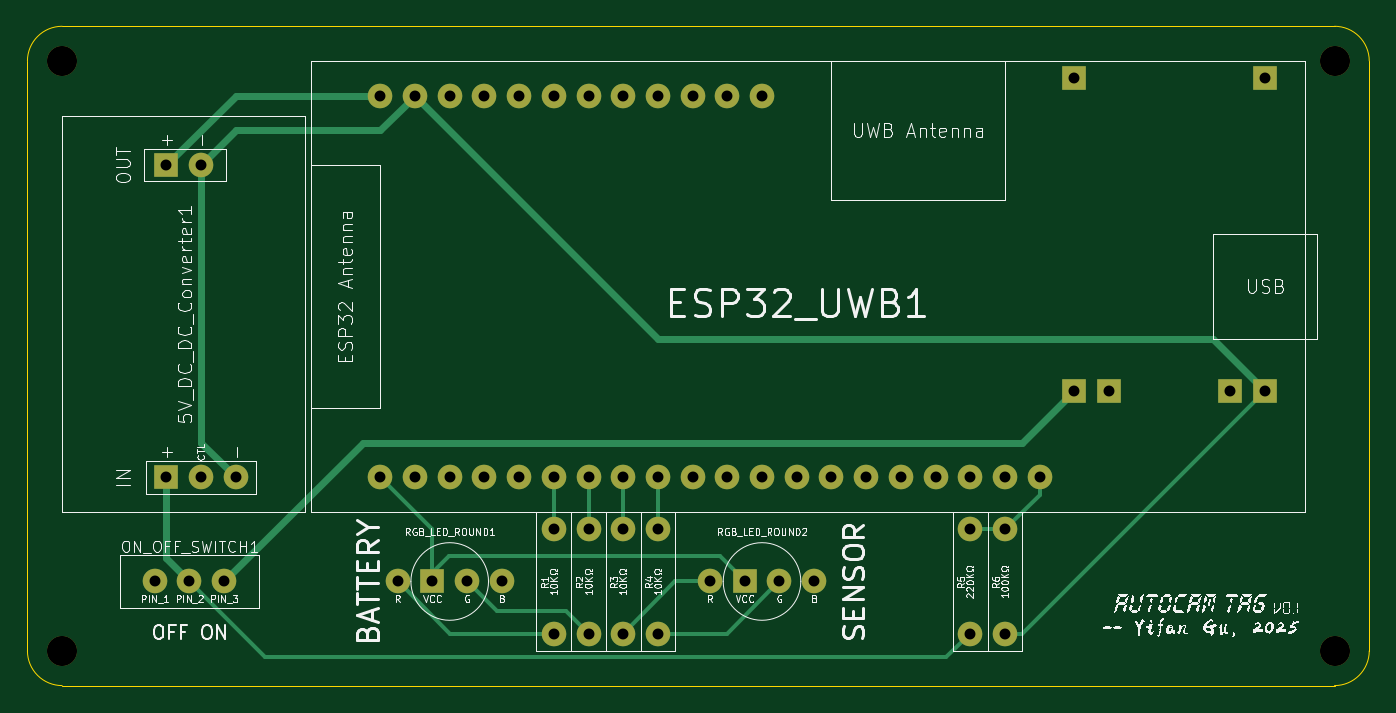
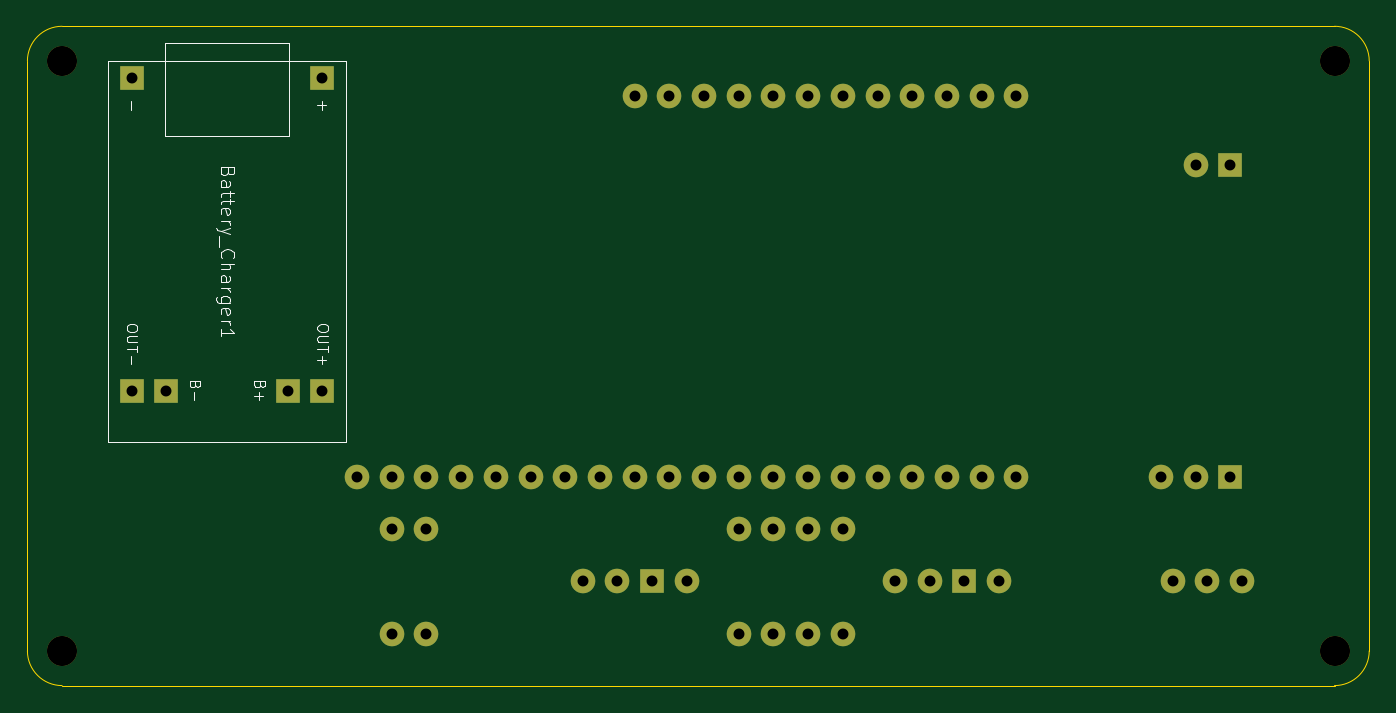
Circuit board: 11 layer files. Board 98.2 x 48.3 mm.
- bottom_copper: tag-B_Cu.gbl (6536 bytes)
- bottom_mask: tag-B_Mask.gbs (2768 bytes)
- paste: tag-B_Paste.gbp (446 bytes)
- bottom_silk: tag-B_Silkscreen.gbo (13040 bytes)
- outline: tag-Edge_Cuts.gm1 (982 bytes)
- top_copper: tag-F_Cu.gtl (9594 bytes)
- top_mask: tag-F_Mask.gts (2768 bytes)
- paste: tag-F_Paste.gtp (446 bytes)
- top_silk: tag-F_Silkscreen.gto (194040 bytes)
- drill: tag-NPTH.drl (395 bytes)
- drill: tag-PTH.drl (1358 bytes)

=== bottom_copper: tag-B_Cu.gbl (6536 bytes, source omitted) ===
=== bottom_mask: tag-B_Mask.gbs ===
%TF.GenerationSoftware,KiCad,Pcbnew,9.0.0*%
%TF.CreationDate,2025-03-08T16:20:34-08:00*%
%TF.ProjectId,tag,7461672e-6b69-4636-9164-5f7063625858,v0.1*%
%TF.SameCoordinates,Original*%
%TF.FileFunction,Soldermask,Bot*%
%TF.FilePolarity,Negative*%
%FSLAX46Y46*%
G04 Gerber Fmt 4.6, Leading zero omitted, Abs format (unit mm)*
G04 Created by KiCad (PCBNEW 9.0.0) date 2025-03-08 16:20:34*
%MOMM*%
%LPD*%
G01*
G04 APERTURE LIST*
%ADD10C,2.200000*%
%ADD11R,1.800000X1.800000*%
%ADD12C,1.800000*%
G04 APERTURE END LIST*
D10*
%TO.C,REF\u002A\u002A*%
X195580000Y-78740000D03*
%TD*%
%TO.C,REF\u002A\u002A*%
X195580000Y-121920000D03*
%TD*%
%TO.C,REF\u002A\u002A*%
X102440000Y-121920000D03*
%TD*%
%TO.C,REF\u002A\u002A*%
X102440000Y-78740000D03*
%TD*%
D11*
%TO.C,5V_DC_DC_Converter1*%
X110060000Y-109220000D03*
D12*
X112600000Y-109220000D03*
X115140000Y-109220000D03*
D11*
X110060000Y-86360000D03*
D12*
X112600000Y-86360000D03*
%TD*%
%TO.C,RGB_LED_ROUND1*%
X134620000Y-116840000D03*
X132080000Y-116840000D03*
D11*
X129540000Y-116840000D03*
D12*
X127000000Y-116840000D03*
%TD*%
%TO.C,R2*%
X140970000Y-113030000D03*
X140970000Y-120650000D03*
%TD*%
%TO.C,R1*%
X138430000Y-113030000D03*
X138430000Y-120650000D03*
%TD*%
%TO.C,ESP32_UWB1*%
X125730000Y-109220000D03*
X128270000Y-109220000D03*
X130810000Y-109220000D03*
X133350000Y-109220000D03*
X135890000Y-109220000D03*
X138430000Y-109220000D03*
X140970000Y-109220000D03*
X143510000Y-109220000D03*
X146050000Y-109220000D03*
X148590000Y-109220000D03*
X151130000Y-109220000D03*
X153670000Y-109220000D03*
X156210000Y-109220000D03*
X158750000Y-109220000D03*
X161290000Y-109220000D03*
X163830000Y-109220000D03*
X166370000Y-109220000D03*
X168910000Y-109220000D03*
X171450000Y-109220000D03*
X173990000Y-109220000D03*
X125730000Y-81280000D03*
X128270000Y-81280000D03*
X130810000Y-81280000D03*
X133350000Y-81280000D03*
X135890000Y-81280000D03*
X138430000Y-81280000D03*
X140970000Y-81280000D03*
X143510000Y-81280000D03*
X146050000Y-81280000D03*
X148590000Y-81280000D03*
X151130000Y-81280000D03*
X153670000Y-81280000D03*
%TD*%
%TO.C,R4*%
X146050000Y-120650000D03*
X146050000Y-113030000D03*
%TD*%
%TO.C,RGB_LED_ROUND2*%
X149860000Y-116840000D03*
D11*
X152400000Y-116840000D03*
D12*
X154940000Y-116840000D03*
X157480000Y-116840000D03*
%TD*%
%TO.C,R3*%
X143510000Y-120650000D03*
X143510000Y-113030000D03*
%TD*%
%TO.C,R6*%
X171450000Y-120650000D03*
X171450000Y-113030000D03*
%TD*%
%TO.C,ON_OFF_SWITCH1*%
X109220000Y-116840000D03*
X111760000Y-116840000D03*
X114300000Y-116840000D03*
%TD*%
%TO.C,R5*%
X168910000Y-120650000D03*
X168910000Y-113030000D03*
%TD*%
D11*
%TO.C,Battery_Charger1*%
X176530000Y-80010000D03*
X190500000Y-80010000D03*
X176530000Y-102870000D03*
X179070000Y-102870000D03*
X187960000Y-102870000D03*
X190500000Y-102870000D03*
%TD*%
M02*

=== paste: tag-B_Paste.gbp ===
%TF.GenerationSoftware,KiCad,Pcbnew,9.0.0*%
%TF.CreationDate,2025-03-08T16:20:34-08:00*%
%TF.ProjectId,tag,7461672e-6b69-4636-9164-5f7063625858,v0.1*%
%TF.SameCoordinates,Original*%
%TF.FileFunction,Paste,Bot*%
%TF.FilePolarity,Positive*%
%FSLAX46Y46*%
G04 Gerber Fmt 4.6, Leading zero omitted, Abs format (unit mm)*
G04 Created by KiCad (PCBNEW 9.0.0) date 2025-03-08 16:20:34*
%MOMM*%
%LPD*%
G01*
G04 APERTURE LIST*
G04 APERTURE END LIST*
M02*

=== bottom_silk: tag-B_Silkscreen.gbo (13040 bytes, source omitted) ===
=== outline: tag-Edge_Cuts.gm1 ===
%TF.GenerationSoftware,KiCad,Pcbnew,9.0.0*%
%TF.CreationDate,2025-03-08T16:20:34-08:00*%
%TF.ProjectId,tag,7461672e-6b69-4636-9164-5f7063625858,v0.1*%
%TF.SameCoordinates,Original*%
%TF.FileFunction,Profile,NP*%
%FSLAX46Y46*%
G04 Gerber Fmt 4.6, Leading zero omitted, Abs format (unit mm)*
G04 Created by KiCad (PCBNEW 9.0.0) date 2025-03-08 16:20:34*
%MOMM*%
%LPD*%
G01*
G04 APERTURE LIST*
%TA.AperFunction,Profile*%
%ADD10C,0.050000*%
%TD*%
G04 APERTURE END LIST*
D10*
X198120000Y-121920000D02*
G75*
G02*
X195580000Y-124460000I-2540000J0D01*
G01*
X102440000Y-124460000D02*
G75*
G02*
X99900000Y-121920000I0J2540000D01*
G01*
X195580000Y-76200000D02*
G75*
G02*
X198120000Y-78740000I0J-2540000D01*
G01*
X99900000Y-78740000D02*
G75*
G02*
X102440000Y-76200000I2540000J0D01*
G01*
X195580000Y-124460000D02*
X102440000Y-124460000D01*
X198120000Y-78740000D02*
X198120000Y-121920000D01*
X99900000Y-121920000D02*
X99900000Y-78740000D01*
X102440000Y-76200000D02*
X195580000Y-76200000D01*
M02*

=== top_copper: tag-F_Cu.gtl (9594 bytes, source omitted) ===
=== top_mask: tag-F_Mask.gts ===
%TF.GenerationSoftware,KiCad,Pcbnew,9.0.0*%
%TF.CreationDate,2025-03-08T16:20:34-08:00*%
%TF.ProjectId,tag,7461672e-6b69-4636-9164-5f7063625858,v0.1*%
%TF.SameCoordinates,Original*%
%TF.FileFunction,Soldermask,Top*%
%TF.FilePolarity,Negative*%
%FSLAX46Y46*%
G04 Gerber Fmt 4.6, Leading zero omitted, Abs format (unit mm)*
G04 Created by KiCad (PCBNEW 9.0.0) date 2025-03-08 16:20:34*
%MOMM*%
%LPD*%
G01*
G04 APERTURE LIST*
%ADD10C,2.200000*%
%ADD11R,1.800000X1.800000*%
%ADD12C,1.800000*%
G04 APERTURE END LIST*
D10*
%TO.C,REF\u002A\u002A*%
X195580000Y-78740000D03*
%TD*%
%TO.C,REF\u002A\u002A*%
X195580000Y-121920000D03*
%TD*%
%TO.C,REF\u002A\u002A*%
X102440000Y-121920000D03*
%TD*%
%TO.C,REF\u002A\u002A*%
X102440000Y-78740000D03*
%TD*%
D11*
%TO.C,5V_DC_DC_Converter1*%
X110060000Y-109220000D03*
D12*
X112600000Y-109220000D03*
X115140000Y-109220000D03*
D11*
X110060000Y-86360000D03*
D12*
X112600000Y-86360000D03*
%TD*%
%TO.C,RGB_LED_ROUND1*%
X134620000Y-116840000D03*
X132080000Y-116840000D03*
D11*
X129540000Y-116840000D03*
D12*
X127000000Y-116840000D03*
%TD*%
%TO.C,R2*%
X140970000Y-113030000D03*
X140970000Y-120650000D03*
%TD*%
%TO.C,R1*%
X138430000Y-113030000D03*
X138430000Y-120650000D03*
%TD*%
%TO.C,ESP32_UWB1*%
X125730000Y-109220000D03*
X128270000Y-109220000D03*
X130810000Y-109220000D03*
X133350000Y-109220000D03*
X135890000Y-109220000D03*
X138430000Y-109220000D03*
X140970000Y-109220000D03*
X143510000Y-109220000D03*
X146050000Y-109220000D03*
X148590000Y-109220000D03*
X151130000Y-109220000D03*
X153670000Y-109220000D03*
X156210000Y-109220000D03*
X158750000Y-109220000D03*
X161290000Y-109220000D03*
X163830000Y-109220000D03*
X166370000Y-109220000D03*
X168910000Y-109220000D03*
X171450000Y-109220000D03*
X173990000Y-109220000D03*
X125730000Y-81280000D03*
X128270000Y-81280000D03*
X130810000Y-81280000D03*
X133350000Y-81280000D03*
X135890000Y-81280000D03*
X138430000Y-81280000D03*
X140970000Y-81280000D03*
X143510000Y-81280000D03*
X146050000Y-81280000D03*
X148590000Y-81280000D03*
X151130000Y-81280000D03*
X153670000Y-81280000D03*
%TD*%
%TO.C,R4*%
X146050000Y-120650000D03*
X146050000Y-113030000D03*
%TD*%
%TO.C,RGB_LED_ROUND2*%
X149860000Y-116840000D03*
D11*
X152400000Y-116840000D03*
D12*
X154940000Y-116840000D03*
X157480000Y-116840000D03*
%TD*%
%TO.C,R3*%
X143510000Y-120650000D03*
X143510000Y-113030000D03*
%TD*%
%TO.C,R6*%
X171450000Y-120650000D03*
X171450000Y-113030000D03*
%TD*%
%TO.C,ON_OFF_SWITCH1*%
X109220000Y-116840000D03*
X111760000Y-116840000D03*
X114300000Y-116840000D03*
%TD*%
%TO.C,R5*%
X168910000Y-120650000D03*
X168910000Y-113030000D03*
%TD*%
D11*
%TO.C,Battery_Charger1*%
X176530000Y-80010000D03*
X190500000Y-80010000D03*
X176530000Y-102870000D03*
X179070000Y-102870000D03*
X187960000Y-102870000D03*
X190500000Y-102870000D03*
%TD*%
M02*

=== paste: tag-F_Paste.gtp ===
%TF.GenerationSoftware,KiCad,Pcbnew,9.0.0*%
%TF.CreationDate,2025-03-08T16:20:34-08:00*%
%TF.ProjectId,tag,7461672e-6b69-4636-9164-5f7063625858,v0.1*%
%TF.SameCoordinates,Original*%
%TF.FileFunction,Paste,Top*%
%TF.FilePolarity,Positive*%
%FSLAX46Y46*%
G04 Gerber Fmt 4.6, Leading zero omitted, Abs format (unit mm)*
G04 Created by KiCad (PCBNEW 9.0.0) date 2025-03-08 16:20:34*
%MOMM*%
%LPD*%
G01*
G04 APERTURE LIST*
G04 APERTURE END LIST*
M02*

=== top_silk: tag-F_Silkscreen.gto (194040 bytes, source omitted) ===
=== drill: tag-NPTH.drl ===
M48
; DRILL file {KiCad 9.0.0} date 2025-03-08T16:20:33-0800
; FORMAT={-:-/ absolute / metric / decimal}
; #@! TF.CreationDate,2025-03-08T16:20:33-08:00
; #@! TF.GenerationSoftware,Kicad,Pcbnew,9.0.0
; #@! TF.FileFunction,NonPlated,1,2,NPTH
FMAT,2
METRIC
; #@! TA.AperFunction,NonPlated,NPTH,ComponentDrill
T1C2.200
%
G90
G05
T1
X102.44Y-78.74
X102.44Y-121.92
X195.58Y-78.74
X195.58Y-121.92
M30

=== drill: tag-PTH.drl ===
M48
; DRILL file {KiCad 9.0.0} date 2025-03-08T16:20:33-0800
; FORMAT={-:-/ absolute / metric / decimal}
; #@! TF.CreationDate,2025-03-08T16:20:33-08:00
; #@! TF.GenerationSoftware,Kicad,Pcbnew,9.0.0
; #@! TF.FileFunction,Plated,1,2,PTH
FMAT,2
METRIC
; #@! TA.AperFunction,Plated,PTH,ComponentDrill
T1C0.800
%
G90
G05
T1
X109.22Y-116.84
X110.06Y-86.36
X110.06Y-109.22
X111.76Y-116.84
X112.6Y-86.36
X112.6Y-109.22
X114.3Y-116.84
X115.14Y-109.22
X125.73Y-81.28
X125.73Y-109.22
X127.0Y-116.84
X128.27Y-81.28
X128.27Y-109.22
X129.54Y-116.84
X130.81Y-81.28
X130.81Y-109.22
X132.08Y-116.84
X133.35Y-81.28
X133.35Y-109.22
X134.62Y-116.84
X135.89Y-81.28
X135.89Y-109.22
X138.43Y-81.28
X138.43Y-109.22
X138.43Y-113.03
X138.43Y-120.65
X140.97Y-81.28
X140.97Y-109.22
X140.97Y-113.03
X140.97Y-120.65
X143.51Y-81.28
X143.51Y-109.22
X143.51Y-113.03
X143.51Y-120.65
X146.05Y-81.28
X146.05Y-109.22
X146.05Y-113.03
X146.05Y-120.65
X148.59Y-81.28
X148.59Y-109.22
X149.86Y-116.84
X151.13Y-81.28
X151.13Y-109.22
X152.4Y-116.84
X153.67Y-81.28
X153.67Y-109.22
X154.94Y-116.84
X156.21Y-109.22
X157.48Y-116.84
X158.75Y-109.22
X161.29Y-109.22
X163.83Y-109.22
X166.37Y-109.22
X168.91Y-109.22
X168.91Y-113.03
X168.91Y-120.65
X171.45Y-109.22
X171.45Y-113.03
X171.45Y-120.65
X173.99Y-109.22
X176.53Y-80.01
X176.53Y-102.87
X179.07Y-102.87
X187.96Y-102.87
X190.5Y-80.01
X190.5Y-102.87
M30
